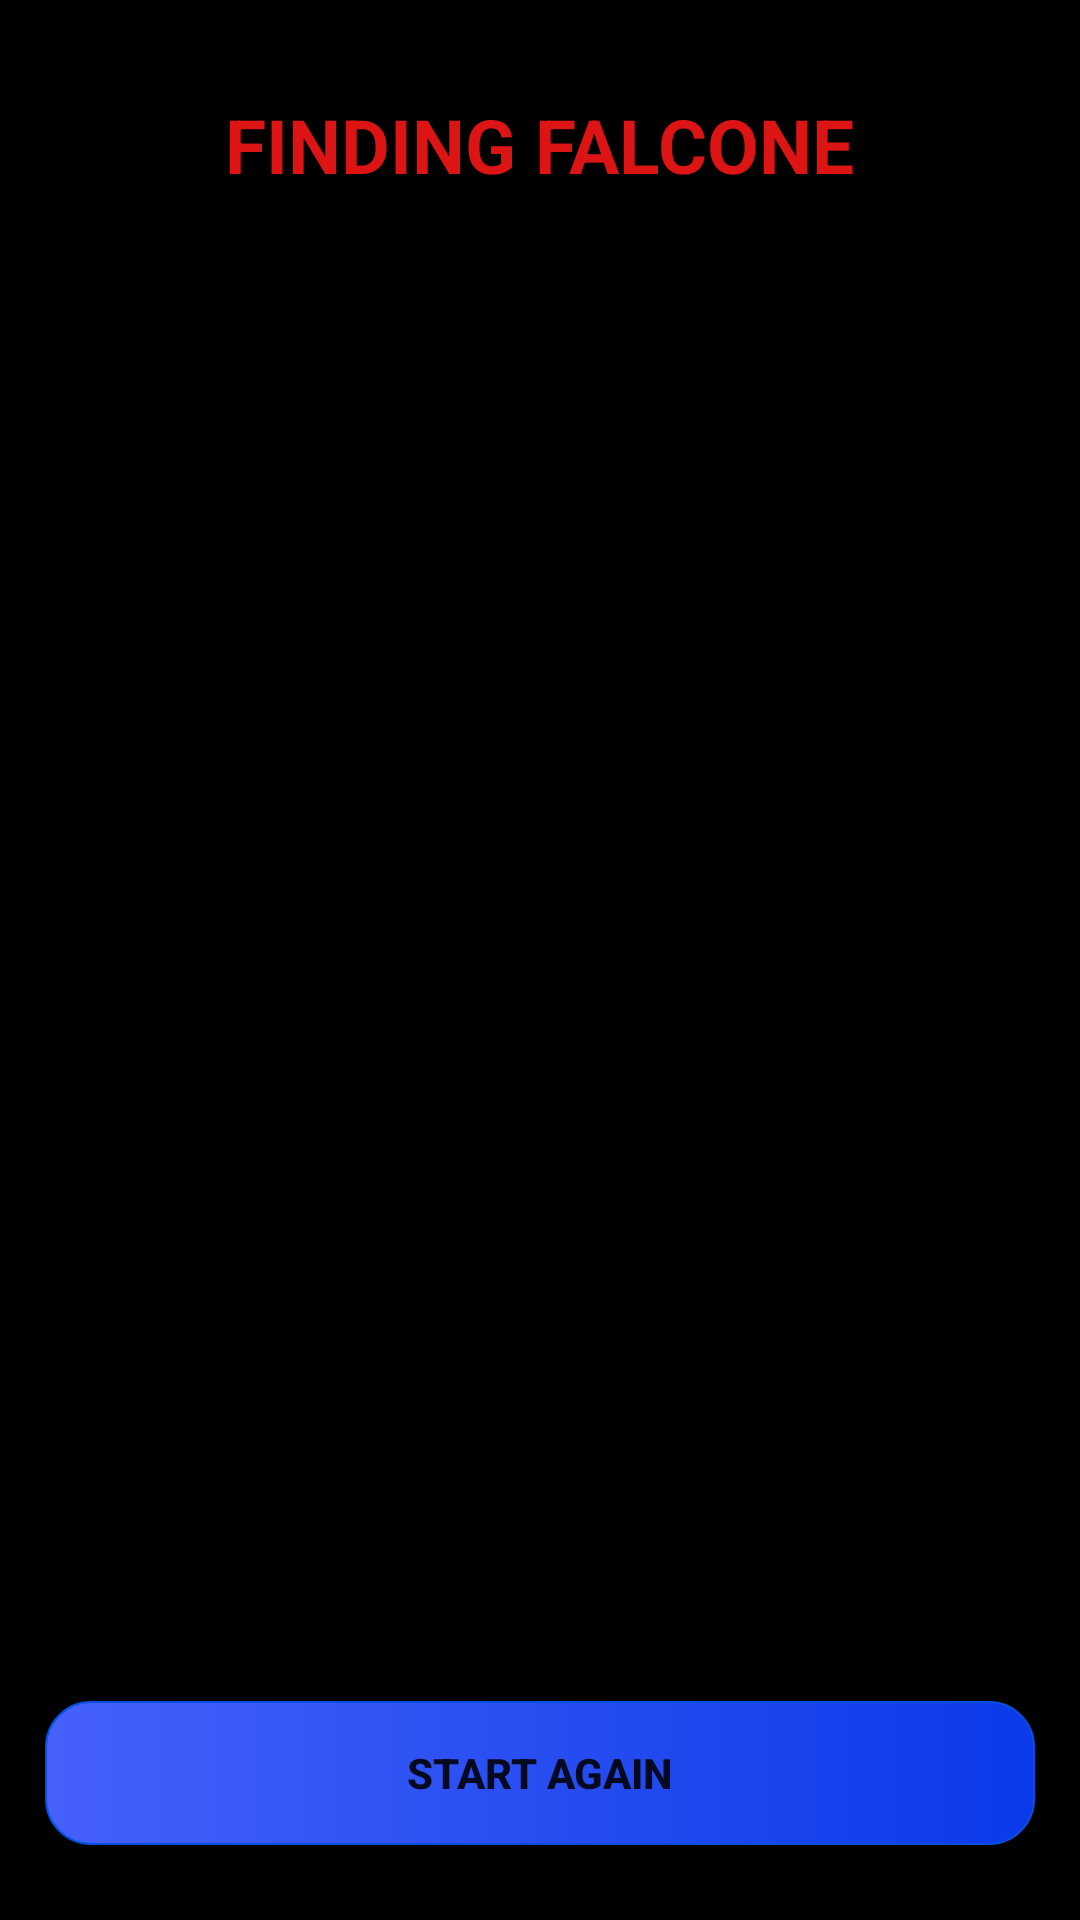

Write the Android layout XML for this screen, with the resource values it uses.
<!-- AndroidManifest.xml: application theme Theme.FindFalcone -->
<!-- res/layout/activity_final_output.xml -->
<?xml version="1.0" encoding="utf-8"?>
<LinearLayout xmlns:android="http://schemas.android.com/apk/res/android"
    xmlns:app="http://schemas.android.com/apk/res-auto"
    xmlns:tools="http://schemas.android.com/tools"
    android:layout_width="match_parent"
    android:layout_height="match_parent"
    android:orientation="vertical"
    android:background="@color/black"
    android:weightSum="4"
    tools:context=".Activities.FinalOutput">
    <RelativeLayout
        android:layout_width="match_parent"
        android:layout_height="0dp"
        android:layout_weight="0.5">
        <TextView
            android:layout_width="wrap_content"
            android:layout_height="wrap_content"
            android:text="FINDING FALCONE"
            android:textSize="25sp"
            android:textColor="#DC1414"
            android:textStyle="bold"
            android:layout_alignParentBottom="true"
            android:layout_marginBottom="15dp"
            android:layout_centerHorizontal="true"/>


    </RelativeLayout>
    <RelativeLayout
        android:layout_width="match_parent"
        android:layout_height="0dp"
        android:layout_weight="3">
        <LinearLayout
            android:layout_centerInParent="true"
            android:layout_width="wrap_content"
            android:layout_height="wrap_content"
            android:orientation="vertical">
            <TextView
                android:id="@+id/message_one_text_view"
                android:layout_width="match_parent"
                android:layout_height="wrap_content"
                android:textSize="18sp"
                android:textColor="#DC1414"
                android:textStyle="bold"
                android:textAlignment="center"
                android:textAllCaps="true"
                android:layout_centerHorizontal="true"/>
            <TextView
                android:id="@+id/message_two_text_view"
                android:layout_width="match_parent"
                android:layout_height="wrap_content"
                android:textSize="16sp"
                android:textColor="#DC1414"
                android:textStyle="bold"
                android:textAllCaps="true"
                android:textAlignment="center"
                android:layout_centerHorizontal="true"/>

            <TextView
                android:id="@+id/time_taken_text_view"
                android:layout_width="match_parent"
                android:layout_height="wrap_content"
                android:textSize="16sp"
                android:textColor="#DC1414"
                android:textStyle="bold"
                android:textAllCaps="true"
                android:textAlignment="center"
                android:layout_centerHorizontal="true"/>

            <TextView
                android:id="@+id/planet_name_text_view"
                android:layout_width="match_parent"
                android:layout_height="wrap_content"
                android:textSize="16sp"
                android:textColor="#DC1414"
                android:textStyle="bold"
                android:textAlignment="center"
                android:textAllCaps="true"
                android:layout_centerHorizontal="true"/>


        </LinearLayout>

    </RelativeLayout>
    <RelativeLayout
        android:layout_width="match_parent"
        android:layout_height="0dp"
        android:layout_weight="0.5">
        <Button
            android:id="@+id/start_again_btn"
            android:layout_marginLeft="15dp"
            android:layout_marginRight="15dp"
            android:layout_marginTop="5dp"
            android:layout_marginBottom="25dp"
            android:layout_width="match_parent"
            android:layout_height="wrap_content"
            android:layout_alignParentBottom="true"
            android:text="START AGAIN"
            android:textStyle="bold"
            android:elevation="10dp"
            android:background="@drawable/button_rounded"/>
    </RelativeLayout>


</LinearLayout>
<!-- resources referenced by this layout -->
<resources>
  <!-- drawable button_rounded (drawable) -->
  <?xml version="1.0" encoding="utf-8"?>
  <shape xmlns:android="http://schemas.android.com/apk/res/android"
      android:shape="rectangle">
  
      <stroke android:width="0.5dp"/>
      <gradient android:startColor="#4661FA"/>
      <gradient android:endColor="#0A3AE9"/>
      <stroke android:color="#074FDF"/>
  
      <corners
          android:topRightRadius="15dp"
          android:topLeftRadius="15dp"
          android:bottomRightRadius="15dp"
          android:bottomLeftRadius="15dp"/>
  
  </shape>
  <style name="Theme.FindFalcone" parent="Theme.AppCompat.Light.NoActionBar">
          
          <item name="colorPrimary">@color/purple_500</item>
          <item name="colorPrimaryVariant">@color/purple_700</item>
          <item name="colorOnPrimary">@color/white</item>
          
          <item name="colorSecondary">@color/teal_200</item>
          <item name="colorSecondaryVariant">@color/teal_700</item>
          <item name="colorOnSecondary">@color/black</item>
          
          <item name="android:statusBarColor" tools:targetApi="l">?attr/colorPrimaryVariant</item>
          
      </style>
  <!-- not gathered from this repository: default colours our renderer supplied (Android Studio template values) -->
  <color name="purple_500">#FF6200EE</color>
  <color name="purple_700">#FF3700B3</color>
  <color name="teal_200">#FF03DAC5</color>
  <color name="teal_700">#FF018786</color>
  <color name="black">#FF000000</color>
  <color name="white">#FFFFFFFF</color>
</resources>
